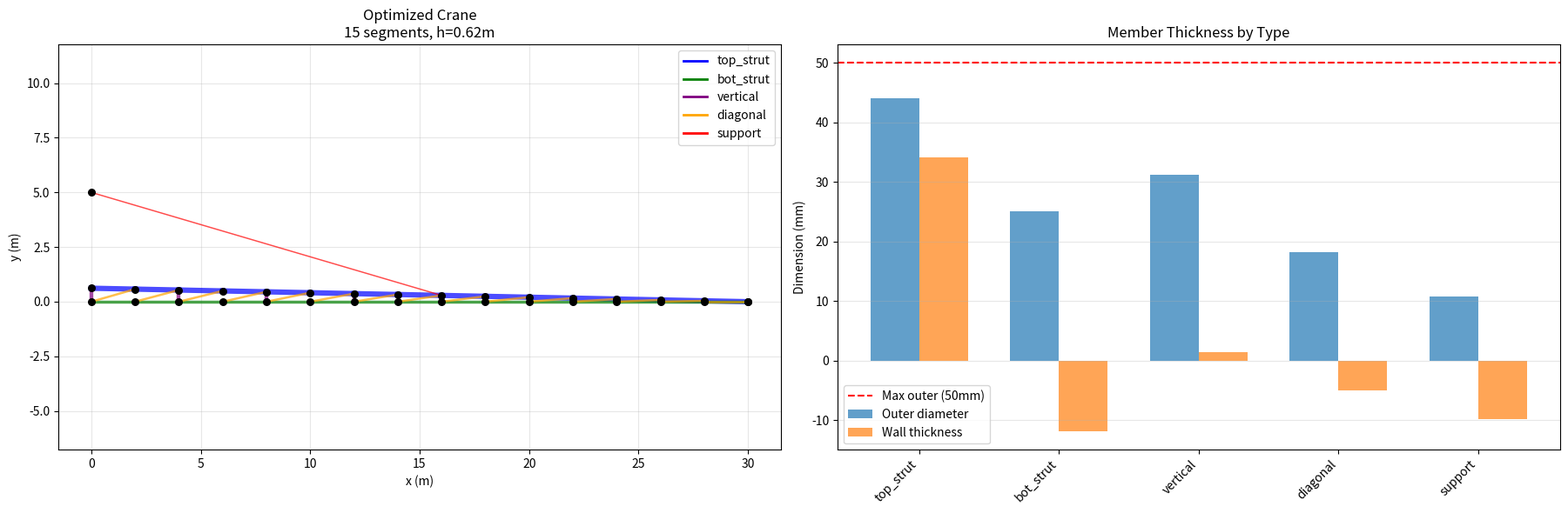

Reproduce this figure in Python.
import numpy as np
import matplotlib.pyplot as plt
from scipy.optimize import differential_evolution
from matplotlib.colors import Normalize
import matplotlib.cm as cm
import os
from pathlib import Path

'''
GRUITA 3 FAST - SELF-OPTIMIZING CRANE (Simplified)
===================================================
The crane designs itself by optimizing:
1. Number of segments (8-20)
2. Boom height (0.5-2.0m)
3. Connectivity pattern (diagonal type, vertical spacing, support cables)
4. Member thicknesses BY TYPE (5 groups: top_struts, bot_struts, verticals, diagonals, supports)

Much faster than full individual optimization!
'''

# Global variables for iteration tracking
iteration_counter = 0
best_design_history = []
output_dir = Path("gruita3_iterations")

def element_stiffness(n1, n2, A, E):
    '''Returns Rod Elemental Stiffness Matrix in global coordinates'''
    d = n2 - n1
    L = np.linalg.norm(d)

    if L < 1e-10:
        return np.zeros((4, 4), dtype=float)

    c = d[0] / L
    s = d[1] / L

    k_local = (A * E / L) * np.array([[ 1, -1],
                                      [-1,  1]], dtype=float)

    T = np.array([[ c, s, 0, 0],
                  [ 0, 0, c, s]], dtype=float)

    k_structural = np.matmul(T.T, np.matmul(k_local, T))

    return k_structural

def dof_el(nnod1, nnod2):
    '''Returns Elemental DOF for Assembly'''
    return [2*(nnod1+1)-2,2*(nnod1+1)-1,2*(nnod2+1)-2,2*(nnod2+1)-1]

def hollow_circular_section(d_outer, d_inner):
    '''Calculate cross-sectional area and moment of inertia for hollow circular section'''
    r_outer = d_outer / 2
    r_inner = d_inner / 2

    A = np.pi * (r_outer**2 - r_inner**2)
    I = np.pi / 4 * (r_outer**4 - r_inner**4)

    return A, I

def design_parametric_crane(n_segments, boom_height, diag_type, vertical_spacing, num_support_cables):
    '''
    Design crane geometry with variable parameters

    Returns:
    --------
    X, C, element_types, tower_base, boom_top_nodes, boom_bot_nodes
    '''
    crane_length = 30.0
    tower_height = 0.0

    boom_x = np.linspace(0, crane_length, n_segments + 1)
    boom_y_top = np.linspace(tower_height + boom_height, tower_height, n_segments + 1)
    boom_y_bot = np.full(n_segments + 1, tower_height)

    total_nodes = 1 + 2 * (n_segments + 1)
    X = np.zeros([total_nodes, 2], float)

    node_idx = 0
    X[0] = [0, tower_height + 5]
    tower_base = 0
    node_idx += 1

    boom_top_nodes = []
    for i in range(n_segments + 1):
        X[node_idx] = [boom_x[i], boom_y_top[i]]
        boom_top_nodes.append(node_idx)
        node_idx += 1

    boom_bot_nodes = []
    for i in range(n_segments + 1):
        X[node_idx] = [boom_x[i], boom_y_bot[i]]
        boom_bot_nodes.append(node_idx)
        node_idx += 1

    elements = []
    element_types = []

    # Top struts
    for i in range(len(boom_top_nodes) - 1):
        elements.append([boom_top_nodes[i], boom_top_nodes[i+1]])
        element_types.append('top_strut')

    # Bottom struts
    for i in range(len(boom_bot_nodes) - 1):
        elements.append([boom_bot_nodes[i], boom_bot_nodes[i+1]])
        element_types.append('bot_strut')

    # Verticals
    v_spacing = max(1, min(int(vertical_spacing), n_segments))
    for i in range(0, len(boom_top_nodes), v_spacing):
        elements.append([boom_top_nodes[i], boom_bot_nodes[i]])
        element_types.append('vertical')

    # Diagonals
    diag_t = int(diag_type)
    if diag_t == 0:  # Alternating
        for i in range(len(boom_top_nodes) - 1):
            if i % 2 == 0:
                elements.append([boom_bot_nodes[i], boom_top_nodes[i+1]])
            else:
                elements.append([boom_top_nodes[i], boom_bot_nodes[i+1]])
            element_types.append('diagonal')
    elif diag_t == 1:  # All positive
        for i in range(len(boom_top_nodes) - 1):
            elements.append([boom_bot_nodes[i], boom_top_nodes[i+1]])
            element_types.append('diagonal')
    elif diag_t == 2:  # All negative
        for i in range(len(boom_top_nodes) - 1):
            elements.append([boom_top_nodes[i], boom_bot_nodes[i+1]])
            element_types.append('diagonal')
    elif diag_t == 3:  # Double (X-pattern)
        for i in range(len(boom_top_nodes) - 1):
            elements.append([boom_bot_nodes[i], boom_top_nodes[i+1]])
            elements.append([boom_top_nodes[i], boom_bot_nodes[i+1]])
            element_types.append('diagonal')
            element_types.append('diagonal')

    # Support cables
    n_supports = max(1, min(int(num_support_cables), len(boom_top_nodes) - 1))
    support_indices = np.linspace(len(boom_top_nodes)//2, len(boom_top_nodes)-2, n_supports, dtype=int)

    for idx in support_indices:
        elements.append([tower_base, boom_top_nodes[idx]])
        element_types.append('support')

    return X, np.array(elements, dtype=int), element_types, tower_base, boom_top_nodes, boom_bot_nodes

def save_iteration_graph(design_vector, objective, iteration_num):
    '''Save a graph of the current design without displaying it'''
    global output_dir

    try:
        n_segments = int(round(design_vector[0]))
        boom_height = design_vector[1]
        diag_type = design_vector[2]
        vertical_spacing = design_vector[3]
        num_support_cables = design_vector[4]

        X, C, element_types, _, _, _ = design_parametric_crane(
            n_segments, boom_height, diag_type, vertical_spacing, num_support_cables)

        thickness_dict = {
            'top_strut': (design_vector[5], design_vector[6]),
            'bot_strut': (design_vector[7], design_vector[8]),
            'vertical': (design_vector[9], design_vector[10]),
            'diagonal': (design_vector[11], design_vector[12]),
            'support': (design_vector[13], design_vector[14])
        }

        colors = {'top_strut': 'blue', 'bot_strut': 'green', 'vertical': 'purple',
                  'diagonal': 'orange', 'support': 'red'}

        fig, ax = plt.subplots(1, 1, figsize=(14, 6))

        for iEl in range(C.shape[0]):
            etype = element_types[iEl]
            d_outer = thickness_dict[etype][0] * 1000
            lw = max(1, min(5, d_outer / 10))  # Cap linewidth

            ax.plot([X[C[iEl,0],0], X[C[iEl,1],0]],
                   [X[C[iEl,0],1], X[C[iEl,1],1]],
                   color=colors.get(etype, 'gray'), linewidth=lw, alpha=0.7)

        ax.scatter(X[:,0], X[:,1], c='black', s=30, zorder=5)
        ax.set_xlabel('x (m)', fontsize=10)
        ax.set_ylabel('y (m)', fontsize=10)
        ax.set_title(f'Iteration {iteration_num} - Objective: {objective:.2f}\n' +
                    f'{n_segments} segments, h={boom_height:.2f}m, {C.shape[0]} elements',
                    fontsize=12, fontweight='bold')
        ax.grid(True, alpha=0.3)
        ax.axis('equal')
        ax.legend(handles=[plt.Line2D([0], [0], color=c, lw=2, label=t)
                          for t, c in colors.items()], loc='upper right', fontsize=8)

        plt.tight_layout()
        filename = output_dir / f"iteration_{iteration_num:04d}_obj_{objective:.2f}.png"
        plt.savefig(filename, dpi=100, bbox_inches='tight')
        plt.close(fig)

    except Exception as e:
        # If graph fails, don't crash optimization
        pass

def evaluate_crane_design(design_vector, max_load=40000, verbose=False, save_graph=False):
    '''
    Design vector: [n_segments, boom_height, diag_type, vertical_spacing, num_support_cables,
                    d_outer_top, d_inner_top, d_outer_bot, d_inner_bot,
                    d_outer_vert, d_inner_vert, d_outer_diag, d_inner_diag,
                    d_outer_supp, d_inner_supp]
    Total: 15 variables (much faster!)
    '''
    global iteration_counter, best_design_history

    n_segments = int(round(design_vector[0]))
    boom_height = design_vector[1]
    diag_type = design_vector[2]
    vertical_spacing = design_vector[3]
    num_support_cables = design_vector[4]

    # Member thicknesses by type
    thickness_dict = {
        'top_strut': (design_vector[5], design_vector[6]),
        'bot_strut': (design_vector[7], design_vector[8]),
        'vertical': (design_vector[9], design_vector[10]),
        'diagonal': (design_vector[11], design_vector[12]),
        'support': (design_vector[13], design_vector[14])
    }

    try:
        X, C, element_types, tower_base, boom_top_nodes, boom_bot_nodes = \
            design_parametric_crane(n_segments, boom_height, diag_type, vertical_spacing, num_support_cables)
    except:
        return 1e9

    n_elements = C.shape[0]
    n_nodes = X.shape[0]

    E = 200e9
    rho_steel = 7850
    g = 9.81

    element_areas = []
    element_inertias = []
    total_mass = 0

    for iEl in range(n_elements):
        etype = element_types[iEl]
        d_outer, d_inner = thickness_dict[etype]

        # Ensure valid geometry
        min_wall = 0.002
        if d_inner >= d_outer - min_wall:
            d_inner = d_outer - min_wall
        if d_inner < 0.001:
            d_inner = 0.001

        A, I = hollow_circular_section(d_outer, d_inner)
        element_areas.append(A)
        element_inertias.append(I)

        n1, n2 = C[iEl]
        L = np.linalg.norm(X[n2] - X[n1])
        volume = A * L
        mass = rho_steel * volume
        total_mass += mass

    # Boundary conditions
    bc = np.full((n_nodes, 2), False)
    bc[boom_bot_nodes[0], :] = True
    bc[tower_base, :] = True
    bc_mask = bc.reshape(1, 2*n_nodes).ravel()

    # Assemble stiffness
    k_global = np.zeros([2*n_nodes, 2*n_nodes], float)

    for iEl in range(n_elements):
        A = element_areas[iEl]
        dof = dof_el(C[iEl,0], C[iEl,1])
        k_elemental = element_stiffness(X[C[iEl,0],:], X[C[iEl,1],:], A, E)
        k_global[np.ix_(dof, dof)] += k_elemental

    k_reduced = k_global[~bc_mask][:, ~bc_mask]

    try:
        cond = np.linalg.cond(k_reduced)
        if cond > 1e15:
            return 1e8
    except:
        return 1e8

    # Loads
    loads = np.zeros([n_nodes, 2], float)
    loads[boom_top_nodes[-1], 1] = -max_load

    # Self-weight
    for iEl in range(n_elements):
        n1, n2 = C[iEl]
        L = np.linalg.norm(X[n2] - X[n1])
        A = element_areas[iEl]
        weight = rho_steel * A * L * g
        loads[n1, 1] -= weight / 2
        loads[n2, 1] -= weight / 2

    load_vector = loads.reshape(1, 2*n_nodes).ravel()[~bc_mask]

    try:
        displacements = np.zeros([2*n_nodes], float)
        displacements[~bc_mask] = np.linalg.solve(k_reduced, load_vector)
        D = displacements.reshape(n_nodes, 2)
    except:
        return 1e8

    # Calculate forces and stresses
    element_forces = []
    element_stresses = []

    for iEl in range(n_elements):
        n1, n2 = C[iEl]
        d_el = np.concatenate([D[n1], D[n2]])
        A = element_areas[iEl]

        k_el = element_stiffness(X[n1], X[n2], A, E)
        f_el = k_el @ d_el

        d_vec = X[n2] - X[n1]
        L = np.linalg.norm(d_vec)

        if L < 1e-10:
            element_forces.append(0)
            element_stresses.append(0)
            continue

        u_vec = d_vec / L
        du = np.array([d_el[2] - d_el[0], d_el[3] - d_el[1]])
        epsilon = np.dot(du, u_vec) / L
        stress = E * epsilon
        force = stress * A

        element_forces.append(force)
        element_stresses.append(stress)

    element_forces = np.array(element_forces)
    element_stresses = np.array(element_stresses)

    # Safety factors
    sigma_max = np.max(np.abs(element_stresses))
    sigma_adm = 100e6

    FS_tension = sigma_adm / (sigma_max + 1e-6)

    # Buckling
    P_max_compression = abs(np.min(element_forces))
    P_critica = 1e12

    for iEl in range(n_elements):
        if element_forces[iEl] < -1:
            n1, n2 = C[iEl]
            L = np.linalg.norm(X[n2] - X[n1])
            I = element_inertias[iEl]
            P_cr = (np.pi**2 * E * I) / (L**2)
            if P_cr < P_critica:
                P_critica = P_cr

    FS_pandeo = P_critica / (P_max_compression + 1e-6)

    # Cost
    m0 = 1000
    n_elementos_0 = 50
    n_uniones_0 = 25

    cost = (total_mass / m0) + 1.5 * (n_elements / n_elementos_0) + 2 * (n_nodes / n_uniones_0)

    # Penalties
    penalty = 0
    min_FS = 2.0

    if FS_tension < min_FS:
        penalty += 1000 * (min_FS - FS_tension)**2

    if FS_pandeo < min_FS:
        penalty += 1000 * (min_FS - FS_pandeo)**2

    tip_deflection = abs(D[boom_top_nodes[-1], 1])
    max_deflection = 0.200
    if tip_deflection > max_deflection:
        penalty += 500 * (tip_deflection - max_deflection)**2

    objective = cost + penalty

    if verbose:
        print(f"n_seg={n_segments}, h={boom_height:.2f}m, diag={int(diag_type)}, n_el={n_elements}")
        print(f"  Mass: {total_mass:.1f}kg, Cost: {cost:.2f}, Penalty: {penalty:.2f}")
        print(f"  FS_tension: {FS_tension:.2f}, FS_pandeo: {FS_pandeo:.2f}")
        print(f"  Deflection: {tip_deflection*1000:.1f}mm")
        print(f"  Objective: {objective:.2f}")

    return objective

def optimize_crane():
    print("="*80)
    print("SELF-OPTIMIZING CRANE (GRUITA 3 FAST)")
    print("="*80)
    print("\nOptimizes: segments, boom height, connectivity, 5 thickness groups")
    print("Variables: 15 (much faster than individual member optimization!)")
    print("="*80)

    # Bounds: [n_seg, height, diag, v_space, n_supp, + 5 pairs of (d_outer, d_inner)]
    bounds = [
        (8, 20),      # n_segments
        (0.5, 2.0),   # boom_height
        (0, 3),       # diag_type
        (1, 3),       # vertical_spacing
        (1, 3),       # num_support_cables
        (0.020, 0.050), (0.010, 0.045),  # top_strut (outer, inner)
        (0.020, 0.050), (0.010, 0.045),  # bot_strut
        (0.015, 0.045), (0.010, 0.040),  # vertical
        (0.010, 0.040), (0.005, 0.035),  # diagonal
        (0.010, 0.040), (0.005, 0.035),  # support
    ]

    # Initial guess - make sure wall thickness is reasonable
    x0 = [12, 1.0, 0, 1, 2,
          0.045, 0.035,  # top (10mm wall)
          0.045, 0.035,  # bot (10mm wall)
          0.035, 0.025,  # vert (10mm wall)
          0.025, 0.018,  # diag (7mm wall)
          0.030, 0.022]  # support (8mm wall)

    print("\nEvaluating initial design...")
    initial_obj = evaluate_crane_design(np.array(x0), verbose=True)

    if initial_obj > 1e7:
        print("\nWARNING: Initial design has issues. Adjusting...")
        x0 = [12, 1.2, 0, 1, 2,
              0.048, 0.038,
              0.048, 0.038,
              0.038, 0.028,
              0.028, 0.020,
              0.032, 0.024]
        initial_obj = evaluate_crane_design(np.array(x0), verbose=True)

    print("\nStarting optimization...")
    result = differential_evolution(
        evaluate_crane_design,
        bounds,
        init='latinhypercube',  # Better initial population
        strategy='best1bin',
        maxiter=80,
        popsize=12,
        mutation=(0.5, 1.0),
        recombination=0.7,
        seed=42,
        workers=1,
        disp=True,
        polish=False,
        atol=0.01,
        tol=0.01
    )

    print("\n" + "="*80)
    print("OPTIMIZATION COMPLETE!")
    print("="*80)
    print("\nOptimal design:")
    best_obj = evaluate_crane_design(result.x, verbose=True)

    # Visualize
    n_segments = int(round(result.x[0]))
    boom_height = result.x[1]
    X, C, types, _, _, _ = design_parametric_crane(
        n_segments, boom_height, result.x[2], result.x[3], result.x[4])

    plot_crane(X, C, types, result.x[5:], n_segments, boom_height)

    return result

def plot_crane(X, C, element_types, thickness_params, n_segments, boom_height):
    fig, (ax1, ax2) = plt.subplots(1, 2, figsize=(18, 6))

    thickness_dict = {
        'top_strut': (thickness_params[0], thickness_params[1]),
        'bot_strut': (thickness_params[2], thickness_params[3]),
        'vertical': (thickness_params[4], thickness_params[5]),
        'diagonal': (thickness_params[6], thickness_params[7]),
        'support': (thickness_params[8], thickness_params[9])
    }

    colors = {'top_strut': 'blue', 'bot_strut': 'green', 'vertical': 'purple',
              'diagonal': 'orange', 'support': 'red'}

    for iEl in range(C.shape[0]):
        etype = element_types[iEl]
        d_outer = thickness_dict[etype][0] * 1000
        lw = max(1, d_outer / 10)

        ax1.plot([X[C[iEl,0],0], X[C[iEl,1],0]],
                [X[C[iEl,0],1], X[C[iEl,1],1]],
                color=colors[etype], linewidth=lw, alpha=0.7)

    ax1.scatter(X[:,0], X[:,1], c='black', s=30, zorder=5)
    ax1.set_xlabel('x (m)')
    ax1.set_ylabel('y (m)')
    ax1.set_title(f'Optimized Crane\n{n_segments} segments, h={boom_height:.2f}m')
    ax1.grid(True, alpha=0.3)
    ax1.axis('equal')
    ax1.legend(handles=[plt.Line2D([0], [0], color=c, lw=2, label=t)
                       for t, c in colors.items()])

    # Thickness comparison
    types_list = ['top_strut', 'bot_strut', 'vertical', 'diagonal', 'support']
    d_outer = [thickness_dict[t][0]*1000 for t in types_list]
    d_inner = [thickness_dict[t][1]*1000 for t in types_list]
    wall = [d_outer[i] - d_inner[i] for i in range(5)]

    x = np.arange(5)
    width = 0.35

    ax2.bar(x - width/2, d_outer, width, label='Outer diameter', alpha=0.7)
    ax2.bar(x + width/2, wall, width, label='Wall thickness', alpha=0.7)
    ax2.axhline(y=50, color='r', linestyle='--', label='Max outer (50mm)')
    ax2.set_xticks(x)
    ax2.set_xticklabels(types_list, rotation=45, ha='right')
    ax2.set_ylabel('Dimension (mm)')
    ax2.set_title('Member Thickness by Type')
    ax2.legend()
    ax2.grid(True, alpha=0.3, axis='y')

    plt.tight_layout()
    plt.show()

    print("\n" + "="*80)
    print("THICKNESS SUMMARY")
    print("="*80)
    for t in types_list:
        d_o, d_i = thickness_dict[t]
        wall_t = (d_o - d_i) * 1000
        print(f"{t:12s}: D_outer={d_o*1000:5.1f}mm, D_inner={d_i*1000:5.1f}mm, wall={wall_t:5.1f}mm")
    print("="*80)

if __name__ == '__main__':
    result = optimize_crane()
